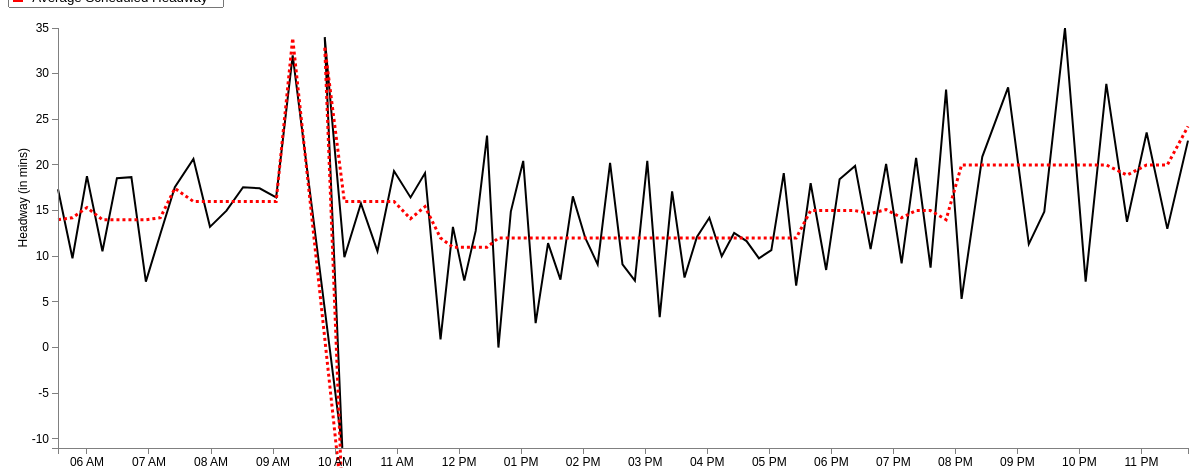
D3 v3 page, settled after 480 driven frames (8 s of simulated time); the page loaded 1 data file(s).


var margin = {top: 20, right: 20, bottom: 20, left: 50},
    width = 1200 - margin.left - margin.right,
    height = 460 - margin.top - margin.bottom;
var parseDate = d3.time.format("%H:%M").parse;
var x = d3.time.scale()
    .domain([0, 25])
    .range([0, width]);
var y = d3.scale.linear()
    .range([height, 0]);
var xAxis = d3.svg.axis()
    .scale(x)
    .ticks(d3.time.hours, 1)
    .orient("bottom");
var yAxis = d3.svg.axis()
    .scale(y)
    .orient("left");
	
//Define the line
var valueline = d3.svg.line()
    .x(function(d) { 
	 if (d.AvgStartTime > 0 && d.AvgStartTime < 1439) { //Bound for end of this day (11:59pm = 1439 mins)
	    return x(d.mytime);} })
    .y(function(d) { return y(d.AvgAct); });
	
//Define the second line

var valueline2 = d3.svg.line()

	.x(function(d) { 
	if (d.AvgStartTime > 0 && d.AvgStartTime < 1439) { //Bound for end of this day (11:59pm = 1439 mins)
	return x(d.mytime);} })
    .y(function(d) { return y(d.AvgSch); });
	
var svg = d3.select("body").append("svg")
    .attr("width", width + margin.left + margin.right)
    .attr("height", height + margin.top + margin.bottom)
  .append("g")
    .attr("transform", "translate(" + margin.left + "," + margin.top + ")");

	//Declaring the variables we need to convert to hours::minutes string
var hour; 
var hour_str;
var min; 
var min_str;
var prefix_str = "2013-03-01T";
var HMtime = d3.time.format("%H:%M");

//Retrieve the data
d3.csv("avg_22_outbound_result.csv", function(error, data) {
  data.forEach(function(d) {
  d.AvgStartTime = +d.AvgStartTime; //Set this to StartTimeInMin before we convert it
  hour = Math.floor(d.AvgStartTime/ 60); //Gives us the hour
		hour_str = hour.toString();	//Convert hour to string
			if (hour_str.length == 1) { //We add a 0 in front for correct formatting
				hour_str = "0" + hour_str;
				} 
	min = Math.floor(d.AvgStartTime % 60); //Converts to minutes
		min_str = min.toString();
			if (hour_str.length == 1) { //We add a 0 in front for correct formatting
				min_str = "0" + min_str;
				} 
	HMtime = hour_str + ":" + min_str; //Concatenate the substrings above to form HH:MM formatted string
	
	d.mytime = parseDate(HMtime);
    d.AvgAct = +d.AvgAct;
	d.AvgSch = +d.AvgSch;
	 
  });
  
  x.domain(d3.extent(data, function(d) { 
  
if (d.AvgStartTime > 0 && d.AvgStartTime < 1439) { //Bound for end of this day (11:59pm = 1439 mins)
 
  return d.mytime;}  }));
  y.domain(d3.extent(data, function(d) { return d.AvgAct; }));
  /* svg.append("path")
      .datum(data)
      .attr("class", "line")
      .attr("d", line);
	  */
	
	// Add the valueline path.
    svg.append("path")		
        .attr("class", "line")	
        .attr("d", valueline(data))
		.attr("stroke-width", 2)
		.attr("stroke", 'black');
	//Add the valueline2 path
	svg.append("path")		
		.attr("class","line")
        .attr("d", valueline2(data))
		.style("stroke-dasharray", ("3, 3"))
		.attr("stroke-width", 3)
		.attr("stroke", 'red');

  svg.append("g")
      .attr("class", "x axis")
      .attr("transform", "translate(0," + height + ")")
      .call(xAxis);
  svg.append("g")
      .attr("class", "y axis")
      .call(yAxis)
    .append("text")
      .attr("transform", "rotate(-90)")
      .attr("y", -40)
	  .attr("x", -120)
      .attr("dy", ".71em")
      .style("text-anchor", "end")
      .text("Headway (in mins)");


});


### data: avg_22_outbound_result.csv
HeadwayId, ServiceDate: chararray, StartTimeInMin, RouteName: chararray, RouteDirectionName: chararray, Trip_1: int, Trip_2: int, StopName: bytearray, ActHeadway, ScheduledHeadway, HeadwayDifference, ID, AvgAct, AvgSch, AvgStartTime, AbsDifference, AvgDifference
1, 3/1/2014, 325, 22, Outbound, 4231768, 4231837, Ruggles Station - Lane 1, 15, 14, 1, 1, 17.33, 14, 332, 1, 3.33
1, 3/1/2014, 327, 22, Outbound, 4231768, 4231837, Tremont St @ Roxbury Crossing Station, 17, 14, 3, 2, 9.778, 14.22, 346, 3, 4.44
1, 3/1/2014, 328, 22, Outbound, 4231768, 4231837, Jackson Sq Station @ Orange Line, 17, 14, 3, 3, 18.78, 15.33, 360, 3, 3.44
1, 3/1/2014, 329, 22, Outbound, 4231768, 4231837, Columbus Ave @ Washington St, 18, 14, 4, 4, 10.56, 14, 375, 4, 3.44
1, 3/1/2014, 331, 22, Outbound, 4231768, 4231837, Seaver St opp Humboldt Ave, 18, 14, 4, 5, 18.56, 14, 389, 4, 4.56
1, 3/1/2014, 332, 22, Outbound, 4231768, 4231837, Seaver St opp Maple St, 18, 14, 4, 6, 18.67, 14, 403, 4, 4.67
1, 3/1/2014, 335, 22, Outbound, 4231768, 4231837, Blue Hill Ave @ Angell St, 18, 14, 4, 7, 7.222, 14, 417, 4, 6.78
1, 3/1/2014, 338, 22, Outbound, 4231768, 4231837, Talbot Ave @ Lithgow St, 18, 14, 4, 8, 12.44, 14.22, 431, 4, 1.78
1, 3/1/2014, 340, 22, Outbound, 4231768, 4231837, Ashmont Station, 17, 14, 3, 9, 17.56, 17.44, 445, 3, 1.22
2, 3/1/2014, 339, 22, Outbound, 4231837, 4231863, Ruggles Station - Lane 1, 5, 14, -9, 10, 20.67, 16, 463, 9, 4.67
2, 3/1/2014, 341, 22, Outbound, 4231837, 4231863, Tremont St @ Roxbury Crossing Station, 11, 14, -3, 11, 13.22, 16, 479, 3, 2.78
2, 3/1/2014, 342, 22, Outbound, 4231837, 4231863, Jackson Sq Station @ Orange Line, 11, 14, -3, 12, 15, 16, 495, 3, 1.00
2, 3/1/2014, 343, 22, Outbound, 4231837, 4231863, Columbus Ave @ Washington St, 11, 14, -3, 13, 17.56, 16, 511, 3, 2.22
2, 3/1/2014, 345, 22, Outbound, 4231837, 4231863, Seaver St opp Humboldt Ave, 11, 14, -3, 14, 17.44, 16, 527, 3, 1.44
2, 3/1/2014, 346, 22, Outbound, 4231837, 4231863, Seaver St opp Maple St, 11, 14, -3, 15, 16.44, 16, 543, 3, 0.89
2, 3/1/2014, 349, 22, Outbound, 4231837, 4231863, Blue Hill Ave @ Angell St, 10, 14, -4, 16, 32, 33.89, 559, 4, 1.89
2, 3/1/2014, 352, 22, Outbound, 4231837, 4231863, Talbot Ave @ Lithgow St, 8, 15, -7, 17, -11, -17, 607, 7, 6.00
2, 3/1/2014, 354, 22, Outbound, 4231837, 4231863, Ashmont Station, 10, 15, -5, 18, 34, 33, 590, 5, 1.00
3, 3/1/2014, 353, 22, Outbound, 4231863, 4231909, Ruggles Station - Lane 1, 22, 14, 8, 19, 9.889, 16, 609, 8, 6.11
3, 3/1/2014, 355, 22, Outbound, 4231863, 4231909, Tremont St @ Roxbury Crossing Station, 16, 14, 2, 20, 15.78, 16, 625, 2, 1.11
3, 3/1/2014, 356, 22, Outbound, 4231863, 4231909, Jackson Sq Station @ Orange Line, 16, 14, 2, 21, 10.56, 16, 641, 2, 5.44
3, 3/1/2014, 357, 22, Outbound, 4231863, 4231909, Columbus Ave @ Washington St, 17, 16, 1, 22, 19.33, 16, 657, 1, 3.33
3, 3/1/2014, 359, 22, Outbound, 4231863, 4231909, Seaver St opp Humboldt Ave, 18, 16, 2, 23, 16.44, 14.11, 673, 2, 2.33
3, 3/1/2014, 360, 22, Outbound, 4231863, 4231909, Seaver St opp Maple St, 18, 16, 2, 24, 19.11, 15.44, 687, 2, 3.67
3, 3/1/2014, 363, 22, Outbound, 4231863, 4231909, Blue Hill Ave @ Angell St, 19, 16, 3, 25, 0.8889, 12, 702, 3, 11.11
3, 3/1/2014, 367, 22, Outbound, 4231863, 4231909, Talbot Ave @ Lithgow St, 22, 16, 6, 26, 13.22, 11, 714, 6, 2.44
3, 3/1/2014, 369, 22, Outbound, 4231863, 4231909, Ashmont Station, 21, 16, 5, 27, 7.333, 11, 725, 5, 3.67
4, 3/1/2014, 367, 22, Outbound, 4231909, 4231770, Ruggles Station - Lane 1, 4, 14, -10, 28, 12.78, 11, 736, 10, 2.44
4, 3/1/2014, 369, 22, Outbound, 4231909, 4231770, Tremont St @ Roxbury Crossing Station, 12, 14, -2, 29, 23.22, 11, 747, 2, 12.22
4, 3/1/2014, 370, 22, Outbound, 4231909, 4231770, Jackson Sq Station @ Orange Line, 13, 14, -1, 30, 0, 12, 758, 1, 12.00
4, 3/1/2014, 373, 22, Outbound, 4231909, 4231770, Columbus Ave @ Washington St, 12, 14, -2, 31, 14.89, 12, 770, 2, 2.89
4, 3/1/2014, 375, 22, Outbound, 4231909, 4231770, Seaver St opp Humboldt Ave, 12, 14, -2, 32, 20.44, 12, 782, 2, 8.44
4, 3/1/2014, 376, 22, Outbound, 4231909, 4231770, Seaver St opp Maple St, 11, 14, -3, 33, 2.667, 12, 794, 3, 9.33
4, 3/1/2014, 379, 22, Outbound, 4231909, 4231770, Blue Hill Ave @ Angell St, 11, 14, -3, 34, 11.44, 12, 806, 3, 1.22
4, 3/1/2014, 383, 22, Outbound, 4231909, 4231770, Talbot Ave @ Lithgow St, 10, 14, -4, 35, 7.444, 12, 818, 4, 4.56
4, 3/1/2014, 385, 22, Outbound, 4231909, 4231770, Ashmont Station, 10, 14, -4, 36, 16.56, 12, 830, 4, 4.56
5, 3/1/2014, 381, 22, Outbound, 4231770, 4231839, Ruggles Station - Lane 1, 22, 14, 8, 37, 12, 12, 842, 8, 0.67
5, 3/1/2014, 383, 22, Outbound, 4231770, 4231839, Tremont St @ Roxbury Crossing Station, 16, 14, 2, 38, 9.111, 12, 854, 2, 2.89
5, 3/1/2014, 384, 22, Outbound, 4231770, 4231839, Jackson Sq Station @ Orange Line, 15, 14, 1, 39, 20.22, 12, 866, 1, 8.22
5, 3/1/2014, 387, 22, Outbound, 4231770, 4231839, Columbus Ave @ Washington St, 17, 14, 3, 40, 9.111, 12, 878, 3, 2.89
5, 3/1/2014, 389, 22, Outbound, 4231770, 4231839, Seaver St opp Humboldt Ave, 17, 14, 3, 41, 7.333, 12, 890, 3, 4.67
5, 3/1/2014, 390, 22, Outbound, 4231770, 4231839, Seaver St opp Maple St, 18, 14, 4, 42, 20.44, 12, 902, 4, 8.44
5, 3/1/2014, 393, 22, Outbound, 4231770, 4231839, Blue Hill Ave @ Angell St, 19, 14, 5, 43, 3.333, 12, 914, 5, 8.67
5, 3/1/2014, 397, 22, Outbound, 4231770, 4231839, Talbot Ave @ Lithgow St, 21, 14, 7, 44, 17.11, 12, 926, 7, 5.11
5, 3/1/2014, 399, 22, Outbound, 4231770, 4231839, Ashmont Station, 22, 14, 8, 45, 7.667, 12, 938, 8, 4.33
6, 3/1/2014, 395, 22, Outbound, 4231839, 4231865, Ruggles Station - Lane 1, 22, 14, 8, 46, 12.11, 12, 950, 8, 1.00
6, 3/1/2014, 397, 22, Outbound, 4231839, 4231865, Tremont St @ Roxbury Crossing Station, 19, 14, 5, 47, 14.22, 12, 962, 5, 2.89
6, 3/1/2014, 398, 22, Outbound, 4231839, 4231865, Jackson Sq Station @ Orange Line, 20, 14, 6, 48, 10, 12, 974, 6, 2.22
6, 3/1/2014, 401, 22, Outbound, 4231839, 4231865, Columbus Ave @ Washington St, 19, 14, 5, 49, 12.56, 12, 986, 5, 1.00
6, 3/1/2014, 403, 22, Outbound, 4231839, 4231865, Seaver St opp Humboldt Ave, 18, 14, 4, 50, 11.67, 12, 998, 4, 0.78
… [head cut at 6 KiB]